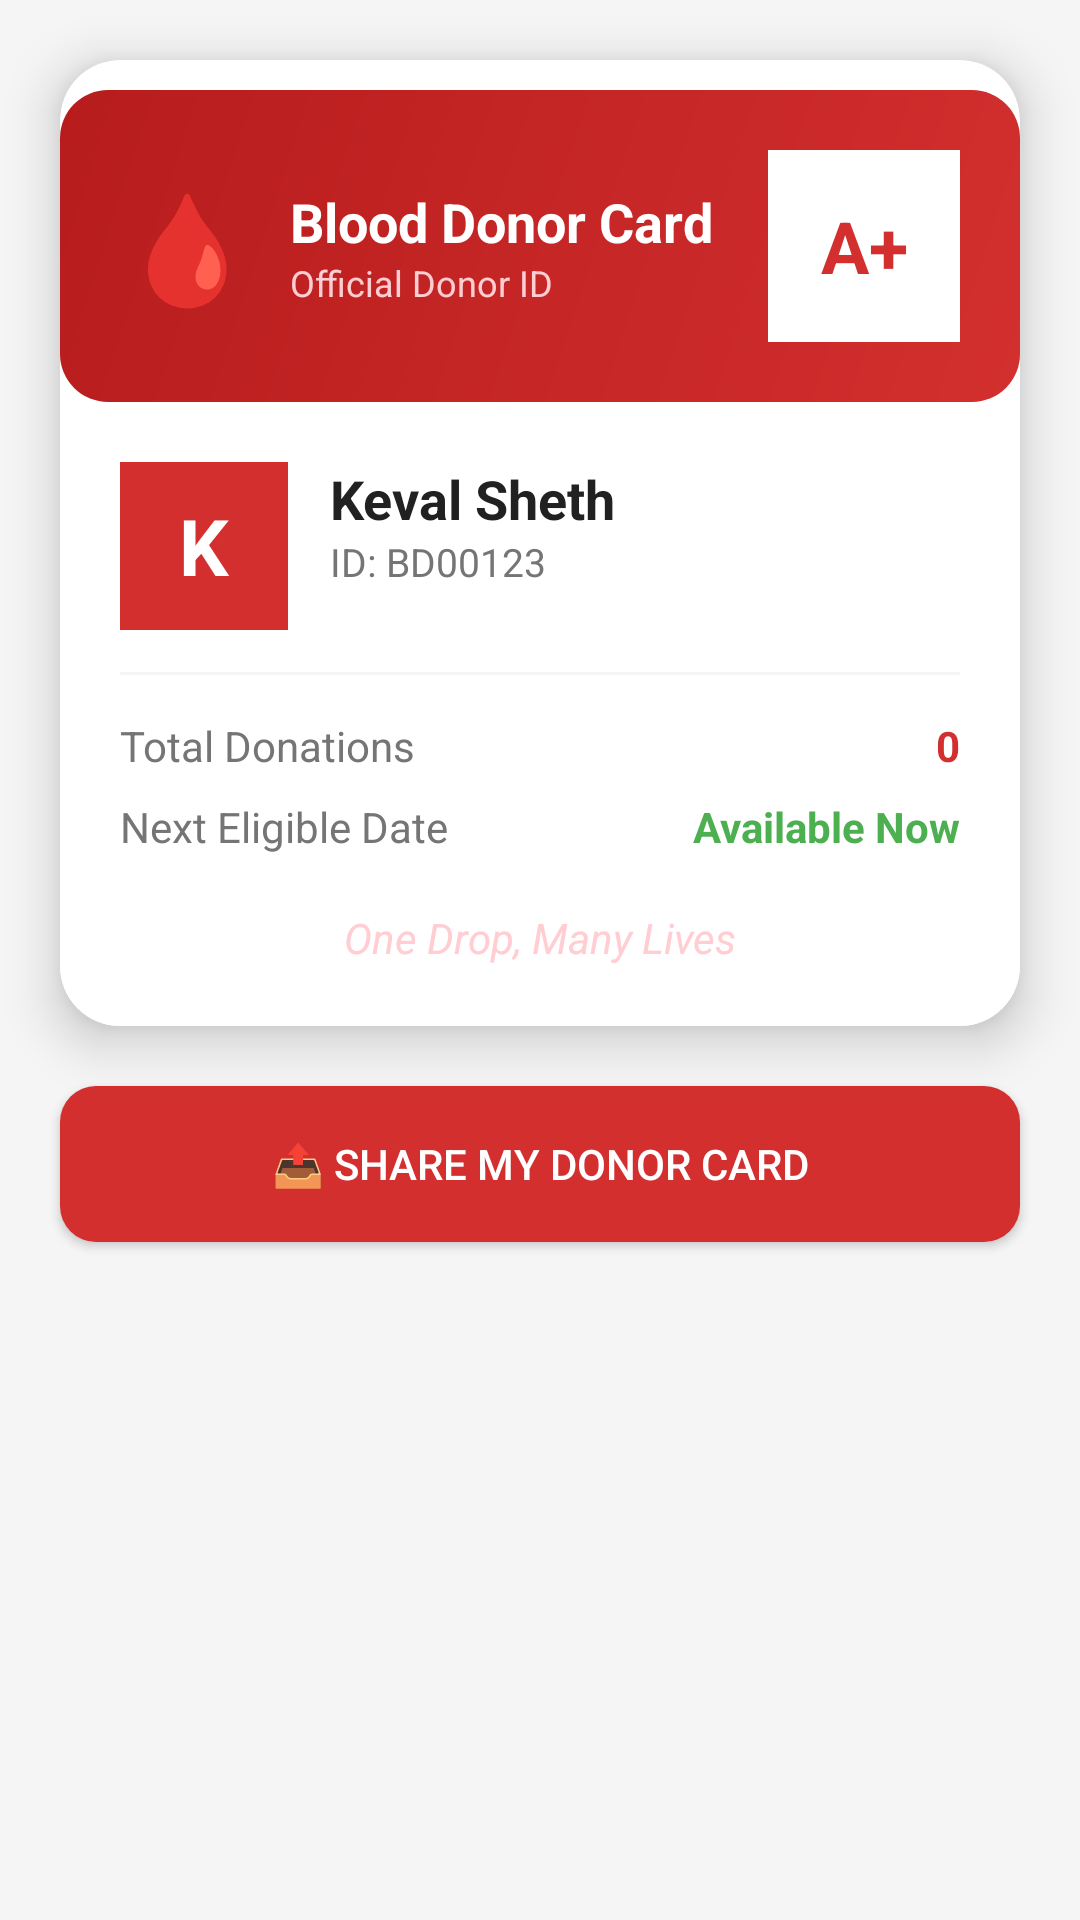

Here is an Android app screen rendered from its layout file. Give the layout XML and the strings, colors and styles it references.
<!-- AndroidManifest.xml: application theme Theme.BloodDonor -->
<!-- res/layout/activity_donor_card.xml -->
<?xml version="1.0" encoding="utf-8"?>
<LinearLayout xmlns:android="http://schemas.android.com/apk/res/android"
    android:layout_width="match_parent"
    android:layout_height="match_parent"
    android:orientation="vertical"
    android:background="@color/grey_light"
    android:gravity="center_horizontal">

    
    <androidx.cardview.widget.CardView
        android:layout_width="match_parent"
        android:layout_height="wrap_content"
        android:layout_margin="20dp"
        android:layout_marginTop="40dp"
        app:cardCornerRadius="20dp"
        app:cardElevation="10dp"
        xmlns:app="http://schemas.android.com/apk/res-auto">

        <LinearLayout
            android:layout_width="match_parent"
            android:layout_height="wrap_content"
            android:orientation="vertical">

            
            <LinearLayout
                android:layout_width="match_parent"
                android:layout_height="wrap_content"
                android:background="@drawable/bg_red_gradient"
                android:orientation="horizontal"
                android:padding="20dp"
                android:gravity="center_vertical"
                android:layout_marginTop="10dp">

                
                <TextView
                    android:layout_width="wrap_content"
                    android:layout_height="wrap_content"
                    android:text="🩸"
                    android:textSize="36sp"/>

                <LinearLayout
                    android:layout_width="0dp"
                    android:layout_height="wrap_content"
                    android:layout_weight="1"
                    android:orientation="vertical"
                    android:layout_marginStart="12dp">
                    <TextView
                        android:layout_width="wrap_content"
                        android:layout_height="wrap_content"
                        android:text="Blood Donor Card"
                        android:textColor="@color/white"
                        android:textSize="18sp"
                        android:textStyle="bold"/>
                    <TextView
                        android:layout_width="wrap_content"
                        android:layout_height="wrap_content"
                        android:text="Official Donor ID"
                        android:textColor="#FFCDD2"
                        android:textSize="12sp"/>
                </LinearLayout>

                
                <TextView
                    android:id="@+id/tvCardBloodGroup"
                    android:layout_width="64dp"
                    android:layout_height="64dp"
                    android:text="A+"
                    android:textSize="24sp"
                    android:textStyle="bold"
                    android:textColor="@color/red_primary"
                    android:gravity="center"
                    android:background="@color/white"/>
            </LinearLayout>

            
            <LinearLayout
                android:layout_width="match_parent"
                android:layout_height="wrap_content"
                android:orientation="vertical"
                android:padding="20dp"
                android:background="@color/white">

                <LinearLayout
                    android:layout_width="match_parent"
                    android:layout_height="wrap_content"
                    android:orientation="horizontal"
                    android:layout_marginBottom="14dp">
                    
                    <TextView
                        android:id="@+id/tvCardAvatar"
                        android:layout_width="56dp"
                        android:layout_height="56dp"
                        android:text="K"
                        android:textSize="26sp"
                        android:textStyle="bold"
                        android:textColor="@color/white"
                        android:gravity="center"
                        android:background="@color/red_primary"/>
                    <LinearLayout
                        android:layout_width="0dp"
                        android:layout_height="wrap_content"
                        android:layout_weight="1"
                        android:orientation="vertical"
                        android:layout_marginStart="14dp">
                        <TextView
                            android:id="@+id/tvCardName"
                            android:layout_width="wrap_content"
                            android:layout_height="wrap_content"
                            android:text="Keval Sheth"
                            android:textSize="18sp"
                            android:textStyle="bold"
                            android:textColor="@color/text_primary"/>
                        <TextView
                            android:id="@+id/tvCardDonorId"
                            android:layout_width="wrap_content"
                            android:layout_height="wrap_content"
                            android:text="ID: BD00123"
                            android:textSize="13sp"
                            android:textColor="@color/text_secondary"/>
                    </LinearLayout>
                </LinearLayout>

                
                <View android:layout_width="match_parent" android:layout_height="1dp"
                    android:background="@color/grey_light" android:layout_marginBottom="14dp"/>

                
                <LinearLayout android:layout_width="match_parent"
                    android:layout_height="wrap_content"
                    android:orientation="horizontal" android:layout_marginBottom="8dp">
                    <TextView android:layout_width="0dp" android:layout_height="wrap_content"
                        android:layout_weight="1" android:text="Total Donations"
                        android:textColor="@color/text_secondary" android:textSize="14sp"/>
                    <TextView android:id="@+id/tvCardDonations"
                        android:layout_width="wrap_content" android:layout_height="wrap_content"
                        android:text="0" android:textColor="@color/red_primary"
                        android:textSize="14sp" android:textStyle="bold"/>
                </LinearLayout>

                
                <LinearLayout android:layout_width="match_parent"
                    android:layout_height="wrap_content"
                    android:orientation="horizontal" android:layout_marginBottom="8dp">
                    <TextView android:layout_width="0dp" android:layout_height="wrap_content"
                        android:layout_weight="1" android:text="Next Eligible Date"
                        android:textColor="@color/text_secondary" android:textSize="14sp"/>
                    <TextView android:id="@+id/tvCardNextDate"
                        android:layout_width="wrap_content" android:layout_height="wrap_content"
                        android:text="Available Now" android:textColor="@color/green_available"
                        android:textSize="14sp" android:textStyle="bold"/>
                </LinearLayout>

                
                <TextView
                    android:layout_width="match_parent"
                    android:layout_height="wrap_content"
                    android:text="One Drop, Many Lives"
                    android:textSize="14sp"
                    android:textStyle="italic"
                    android:textColor="@color/red_light"
                    android:gravity="center"
                    android:layout_marginTop="10dp"/>
            </LinearLayout>
        </LinearLayout>
    </androidx.cardview.widget.CardView>

    
    <Button
        android:id="@+id/btnShareCard"
        android:layout_width="match_parent"
        android:layout_height="52dp"
        android:layout_marginLeft="20dp"
        android:layout_marginRight="20dp"
        android:text="📤 Share My Donor Card"
        android:textColor="@color/white"
        android:background="@drawable/bg_button_red"/>

</LinearLayout>
<!-- resources referenced by this layout -->
<resources>
  <color name="green_available">#4CAF50</color>
  <color name="grey_light">#F5F5F5</color>
  <color name="red_light">#FFCDD2</color>
  <color name="red_primary">#D32F2F</color>
  <color name="text_primary">#212121</color>
  <color name="text_secondary">#757575</color>
  <color name="white">#FFFFFFFF</color>
  <!-- drawable bg_button_red (drawable) -->
  <?xml version="1.0" encoding="utf-8"?>
  <shape xmlns:android="http://schemas.android.com/apk/res/android"
      android:shape="rectangle">
      
      <solid android:color="@color/red_primary" />
      
      <corners android:radius="12dp" />
  </shape>
  <!-- drawable bg_red_gradient (drawable) -->
  <?xml version="1.0" encoding="utf-8"?>
  <shape xmlns:android="http://schemas.android.com/apk/res/android"
      android:shape="rectangle">
      <gradient
          android:startColor="@color/red_primary"
          android:endColor="@color/red_dark"
          android:angle="135" />
      <corners android:radius="16dp" />
  </shape>
  <style name="Theme.BloodDonor" parent="Base.Theme.BloodDonor" />
  <color name="red_dark">#B71C1C</color>
  <style name="Base.Theme.BloodDonor" parent="Theme.Material3.DayNight.NoActionBar">
          
          <item name="colorPrimary">@color/red_primary</item>
          <item name="colorPrimaryDark">@color/red_dark</item>
          <item name="colorAccent">@color/red_primary</item>
          
          <item name="android:windowBackground">@color/white</item>
          <item name="android:statusBarColor">@color/red_dark</item>
      </style>
</resources>
